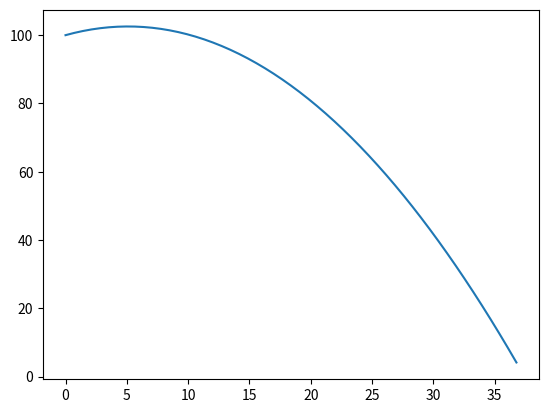

The script that saved this image:
import numpy as np
import matplotlib.pyplot as plt


init_v = 10
angle = np.deg2rad(45)
g = 9.81

h = 100

t = np.arange(0, (init_v * np.sin(angle) + np.sqrt((init_v * np.sin(angle))**2 + 2*g*h)) / g, 0.1)


x = init_v * np.cos(angle) * t
y = h + init_v * np.sin(angle) *t -0.5 * g * t **2

plt.plot(x, y)
plt.show()
